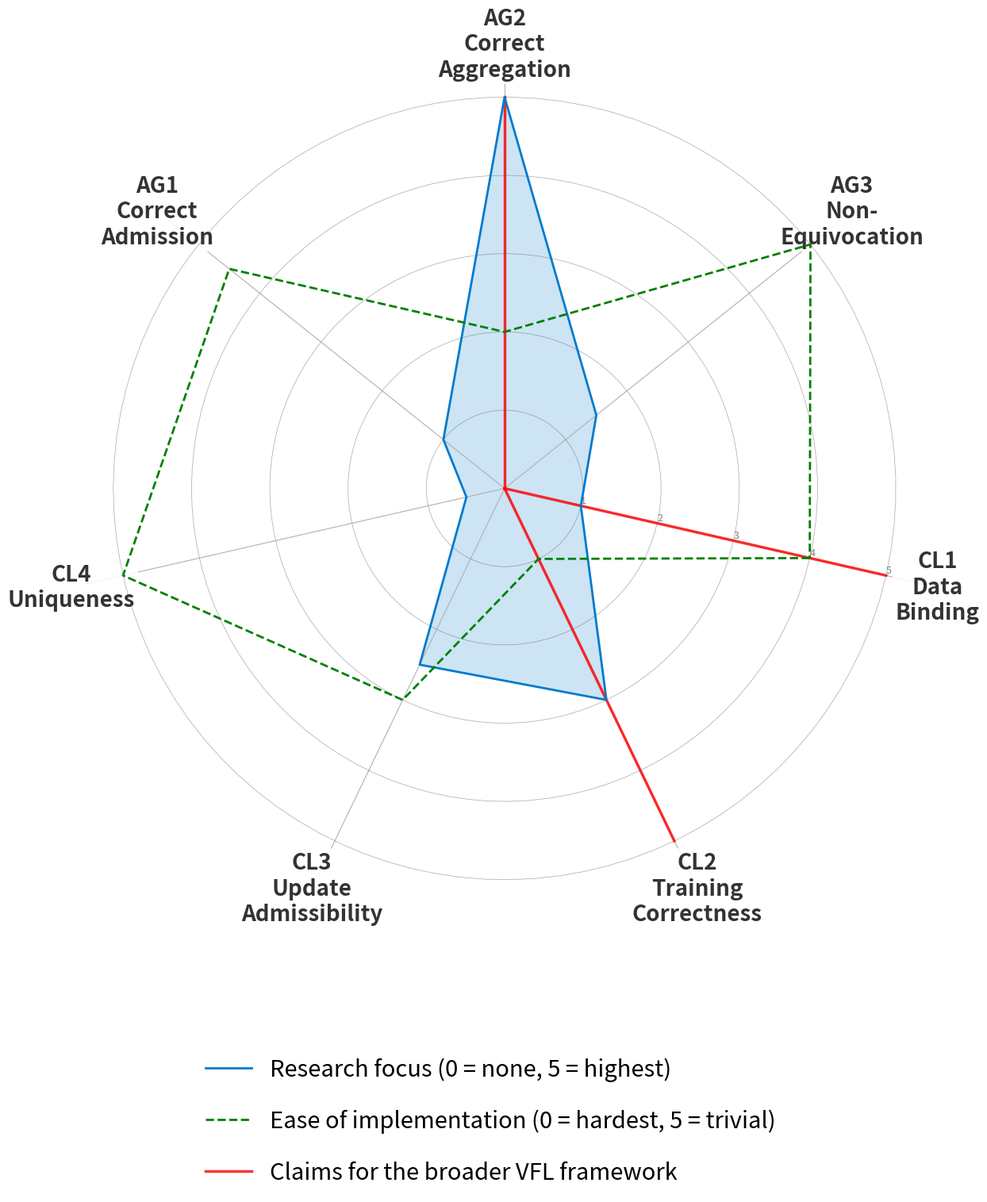

Write Python code to recreate this figure. (Note: this script raises an exception after producing the figure.)
import matplotlib.pyplot as plt
import matplotlib.lines as mlines
import numpy as np

labels = [
    'CL1\nData\nBinding',
    'CL2\nTraining\nCorrectness',
    'CL3\nUpdate\nAdmissibility',
    'CL4\nUniqueness',
    'AG1\nCorrect\nAdmission',
    'AG2\nCorrect\nAggregation',
    'AG3\nNon-\nEquivocation'
]
num_vars = len(labels)

# Frequency: Normalized to 0-5 scale
MAX_VAL = 5
data_frequency = [x / 2.0 for x in [2, 6, 5, 1, 2, 10, 3]]

raw_complexity = [1.0, 4.0, 2.0, 0.0, 0.5, 3, 0]
data_feasibility = [5.0 - x for x in raw_complexity]

angles = np.linspace(0, 2 * np.pi, num_vars, endpoint=False).tolist()
angles += angles[:1]

data_frequency += data_frequency[:1]
data_feasibility += data_feasibility[:1]

fig, ax = plt.subplots(figsize=(14, 16), subplot_kw=dict(polar=True))

ax.set_theta_offset(np.pi / 2 + 5 * 2 * np.pi / num_vars)
ax.set_theta_direction(-1)

highlighted = {'CL1\nData\nBinding', 'CL2\nTraining\nCorrectness', 'AG2\nCorrect\nAggregation'}

plt.xticks(angles[:-1], labels, color='#333333', size=20, weight='bold')
ax.tick_params(axis='x', pad=2)
for lbl in ax.get_xticklabels():
    lbl.set_bbox(dict(facecolor='white', edgecolor='none', alpha=0.85, pad=3))

# Evidenzia gli assi (spoke) di CL1, CL2, AG2 in rosso
for i, label in enumerate(labels):
    if label in highlighted:
        ax.plot([angles[i], angles[i]], [0, MAX_VAL], color='red', linewidth=2.5, alpha=0.8)

ax.set_rlabel_position(0)
plt.yticks([1, 2, 3, 4, 5], ["1", "2", "3", "4", "5"], color="grey", size=9)
plt.ylim(0, 5.5)

circle_angles = np.linspace(0, 2 * np.pi, 100)
for r in [1, 2, 3, 4, 5]:
    ax.plot(circle_angles, [r] * len(circle_angles), color='#525252', linewidth=0.5, alpha=0.5)

ax.plot(angles, data_frequency, linewidth=2, linestyle='-', color='#007acc', label='Research focus (0 = none, 5 = highest)')
ax.fill(angles, data_frequency, '#007acc', alpha=0.2)

ax.plot(angles, data_feasibility, linewidth=2, linestyle='--', color='green', label='Ease of implementation (0 = hardest, 5 = trivial)')


red_handle = mlines.Line2D([], [], color='red', linewidth=2.5, alpha=0.8,
                           label='Claims for the broader VFL framework')
handles, leg_labels = ax.get_legend_handles_labels()
fig.legend(handles=handles + [red_handle],
           loc='lower center', bbox_to_anchor=(0.5, 0.01), frameon=False, fontsize=21, ncol=1, labelspacing=1.2)

fig.subplots_adjust(top=0.95, bottom=0.20)
plt.savefig('out/vfl_radar_comparison_feasibility.png', bbox_inches='tight')
plt.show()
